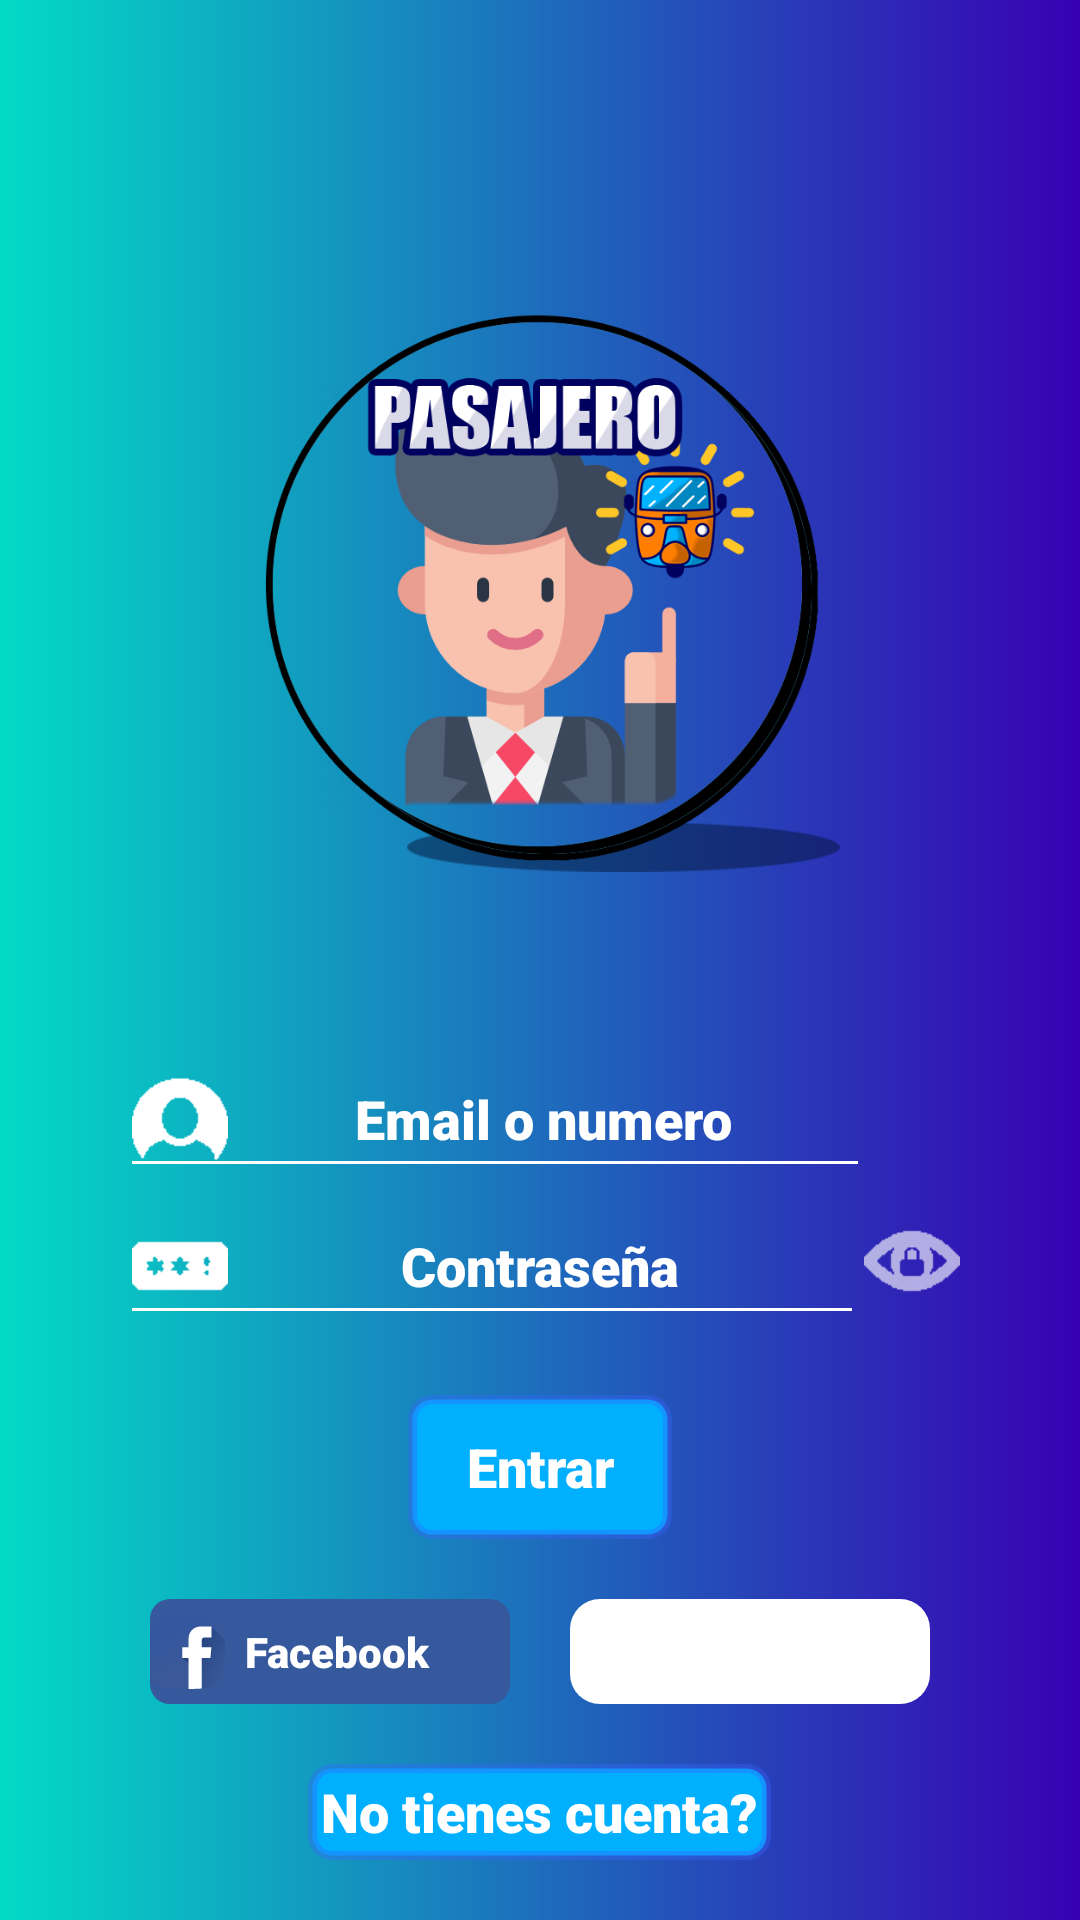

Here is an Android app screen rendered from its layout file. Give the layout XML and the strings, colors and styles it references.
<!-- AndroidManifest.xml: application theme RayOfficial -->
<!-- res/layout/activity_pasajero_login.xml -->
<?xml version="1.0" encoding="utf-8"?>
<LinearLayout xmlns:android="http://schemas.android.com/apk/res/android"
    xmlns:app="http://schemas.android.com/apk/res-auto"
    xmlns:tools="http://schemas.android.com/tools"
    android:layout_width="match_parent"
    android:layout_height="match_parent"
    android:orientation="vertical"
    android:id="@+id/myLinearLayout"
    android:background="@drawable/mainbtnrectangle">

    
    <LinearLayout
        android:layout_width="match_parent"
        android:layout_height="match_parent"
        android:orientation="vertical">

        <LinearLayout
            android:paddingTop="100dp"
            android:layout_width="wrap_content"
            android:layout_height="wrap_content"
            android:layout_gravity="center"
            android:orientation="vertical">

            <ImageView
                android:scaleType="fitXY"
                android:layout_width="200dp"
                android:layout_height="197dp"
                android:src="@drawable/pasajerologomain"/>
        </LinearLayout>

        
        <LinearLayout
            android:orientation="vertical"
            android:layout_gravity="center"
            android:layout_width="wrap_content"
            android:layout_height="wrap_content"
            android:paddingTop="50dp"
            android:theme="@style/ThemeOverlay.MaterialComponents.Toolbar.Primary">
            <EditText
                android:drawableStart="@drawable/user_ico"
                android:id="@+id/emailPasajero"

                android:gravity="center"
                android:layout_width="250dp"
                android:layout_height="wrap_content"
                android:textColorHint="@color/white"
                android:textColor="@color/white"
                android:fontFamily="sans-serif-black"
                android:hint="@string/pasajeroEmailLogin"
                />

            <LinearLayout
                android:layout_width="280dp"
                android:layout_height="wrap_content"
                android:orientation="horizontal">

                <EditText
                    android:drawableStart="@drawable/password_ico"
                    android:id="@+id/passwordPasajero"
                    android:gravity="center"
                    android:fontFamily="sans-serif-black"
                    android:textColor="@color/white"
                    android:textColorHint="@color/white"
                    android:layout_width="0dp"
                    android:layout_height="wrap_content"
                    android:inputType="textPassword"
                    android:layout_weight="1"
                    android:hint="Contraseña" />

                <ImageView
                    android:id="@+id/showPasswordPasajero"
                    android:layout_gravity="center"
                    android:layout_width="wrap_content"
                    android:layout_height="wrap_content"
                    android:src="@drawable/showpass_ico"
                    android:foreground="?attr/selectableItemBackground"/>

            </LinearLayout>


            
            <LinearLayout
                android:layout_width="wrap_content"
                android:layout_height="wrap_content"
                android:layout_gravity="center"
                android:paddingTop="20dp">
                <Button
                    android:foreground="?attr/selectableItemBackgroundBorderless"
                    android:id="@+id/loginPasajero"
                    android:fontFamily="sans-serif-black"
                    android:background="@drawable/buttonbg"
                    android:layout_gravity="center"
                    android:layout_width="wrap_content"
                    android:layout_height="wrap_content"
                    android:hint="Entrar"
                    android:textColorHint="@color/white"
                    android:textSize="18sp"
                    />
            </LinearLayout> 

            <LinearLayout
                android:layout_width="match_parent"
                android:layout_height="wrap_content"
                android:orientation="horizontal"
                android:paddingTop="20dp">

                
                <LinearLayout
                    android:layout_width="wrap_content"
                    android:layout_height="wrap_content"
                    android:layout_marginLeft="10dp">
                <LinearLayout
                    android:id="@+id/fb_btnDriver"
                    android:layout_width="120dp"
                    android:layout_height="35dp"
                    android:background="@drawable/facebookrectangle">

                    <ImageButton
                        android:scaleType="fitXY"
                        android:layout_width="wrap_content"
                        android:layout_height="wrap_content"
                        android:src="@drawable/ic_facebook"
                        android:layout_gravity="center"
                        android:background="@drawable/facebookrectangle"/>

                    <TextView
                        android:layout_width="wrap_content"
                        android:layout_height="match_parent"
                        android:fontFamily="sans-serif-black"
                        android:gravity="center"
                        android:text="  Facebook  "
                        android:textColor="@color/white" />
                </LinearLayout>
                </LinearLayout>

                
                <LinearLayout
                    android:layout_width="wrap_content"
                    android:layout_height="wrap_content"
                    android:layout_marginLeft="20dp">
                <LinearLayout
                    android:id="@+id/google_btnDriver"
                    android:layout_width="120dp"
                    android:layout_height="35dp"
                    android:background="@drawable/custom_retangle_white">
                    <LinearLayout
                        android:layout_width="wrap_content"
                        android:layout_height="wrap_content"
                        android:layout_gravity="center"
                        android:paddingStart="20dp"
                        tools:ignore="RtlSymmetry">

                        <ImageButton
                            android:scaleType="fitXY"
                            android:layout_width="wrap_content"
                            android:layout_height="wrap_content"
                            android:src="@drawable/ic_google"
                            android:layout_gravity="center"
                            android:background="@color/white" />
                        <TextView
                            android:layout_width="wrap_content"
                            android:layout_height="match_parent"
                            android:text="  Google  "
                            android:textColor="#616161"
                            android:fontFamily="sans-serif-black"
                            android:gravity="center"/>
                    </LinearLayout>


                </LinearLayout>
                </LinearLayout>


            </LinearLayout>


        </LinearLayout> 

        
        <LinearLayout
            android:padding="20dp"
            android:layout_width="match_parent"
            android:layout_height="match_parent"
            android:gravity="center|bottom">
            <Button
                android:id="@+id/PasajeroRegistrar_btn"
                android:background="@drawable/buttonbg"
                android:fontFamily="sans-serif-black"
                android:layout_width="wrap_content"
                android:layout_height="wrap_content"
                android:textSize="18sp"
                android:textAllCaps="false"
                android:text=" No tienes cuenta? "
                android:textColor="@color/white"/>
        </LinearLayout>

    </LinearLayout>


</LinearLayout>
<!-- resources referenced by this layout -->
<resources>
  <!-- drawable buttonbg (drawable) -->
  <?xml version="1.0" encoding="utf-8"?>
  <shape xmlns:android="http://schemas.android.com/apk/res/android">
      <solid android:color="#00B0FF"></solid>
      <corners
          android:radius="20px"/>
      <stroke
          android:color="#5E3864FF"
          android:width="3dp"/>
  </shape>
  <!-- drawable custom_retangle_white (drawable) -->
  <?xml version="1.0" encoding="utf-8"?>
  <shape xmlns:android="http://schemas.android.com/apk/res/android">
      <solid android:color="@color/white" />
      <corners android:radius="10dip" />
  
  </shape>
  <!-- drawable facebookrectangle (drawable) -->
  <?xml version="1.0" encoding="utf-8"?>
  <shape xmlns:android="http://schemas.android.com/apk/res/android">
      <solid
          android:color="#36589D"/>
      <corners
          android:radius="20px"/>
  </shape>
  <!-- drawable ic_facebook: vector/xml drawable (drawable, 2852 chars, omitted) -->
  <!-- drawable mainbtnrectangle (drawable) -->
  <?xml version="1.0" encoding="utf-8"?>
  <shape xmlns:android="http://schemas.android.com/apk/res/android">
      <gradient
          android:startColor="@color/teal_200"
          android:endColor="@color/purple_700"/>
  
  </shape>
  <!-- drawable pasajerologomain: png bitmap (drawable-xhdpi, 93567 bytes) -->
  <!-- drawable password_ico: png bitmap (drawable-xhdpi, 390 bytes) -->
  <!-- drawable showpass_ico: png bitmap (drawable-xhdpi, 415 bytes) -->
  <!-- drawable user_ico: png bitmap (drawable-xhdpi, 480 bytes) -->
  <string name="pasajeroEmailLogin">Email o numero</string>
  <style name="RayOfficial" parent="Theme.AppCompat.Light.NoActionBar">
          
          <item name="colorPrimary">#00B0FF</item>
          <item name="colorPrimaryVariant">#2979FF</item>
          <item name="colorOnPrimary">@color/white</item>
          
          <item name="colorSecondary">#A1F2FF</item>
          <item name="colorSecondaryVariant">#298A99</item>
          <item name="colorOnSecondary">@color/black</item>
          
          <item name="android:statusBarColor" tools:targetApi="l">@color/black</item>
          
  
          <item name="android:textColorPrimary">@color/white</item>
          <item name="android:navigationBarColor">@color/black</item>
  
  
  
      </style>
  <!-- not gathered from this repository: default colours our renderer supplied (Android Studio template values) -->
  <color name="purple_700">#FF3700B3</color>
  <color name="teal_200">#FF03DAC5</color>
  <color name="black">#FF000000</color>
  <color name="white">#FFFFFFFF</color>
</resources>
